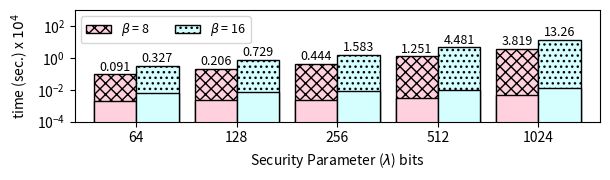

This figure's Python source: (Note: this script raises an exception after producing the figure.)
#!/usr/bin/python

import matplotlib.pyplot as plt
from matplotlib import colors
import numpy as np
import sys
import string


benchmark = "nqueens"

mydpi = 300
figname = benchmark+'.png'
pltsize = (6.2, 1.9) # default (8, 6)
nbits = [64, 128, 256, 512, 1024]

data = {
    'nqueens':    { 'beta8' : [910.39, 2059.405, 4439.46, 12514.24, 38192.405],  'beta16' : [3269.625, 7288.04, 15830.21, 44812.925, 132622.735] },
    'nqueensopn': { 'beta8' : [19.48, 21.87, 24.59, 31.48, 46.52],              'beta16' : [61.88, 69.37, 78.29, 96.81, 132.74] }
}

for key, value in data[benchmark].items():
    for i in range(len(value)):
        value[i] /= 10000
    data[benchmark][key] = value

for key, value in data[benchmark+"opn"].items():
    for i in range(len(value)):
        value[i] /= 10000
    data[benchmark+"opn"][key] = value

beta8 = data[benchmark]['beta8']
beta16 = data[benchmark]['beta16']
beta8opn = data[benchmark+"opn"]['beta8']
beta16opn = data[benchmark+"opn"]['beta16']

N = len(beta8)
index = np.arange(N)  # the x locations for the groups
width = 0.42       # the width of the bars

fig, ax = plt.subplots(figsize=pltsize)
ax.margins(0.04, 0.04) 
rects1 = ax.bar(index, beta8, width, color='xkcd:light pink', hatch='xxx', edgecolor='black', linewidth=1)
rects2 = ax.bar(index + width, beta16, width, color='xkcd:very light blue', hatch='...', edgecolor='black', linewidth=1)

rects1opn = ax.bar(index, beta8opn, width, color='xkcd:light pink', edgecolor='black', linewidth=1)
rects2opn = ax.bar(index + width, beta16opn, width, color='xkcd:very light blue', edgecolor='black', linewidth=1)

ax.set_yscale('log')
ax.set_ylim([0.0001, 1000])
ax.set_ylabel("time (sec.) x $10^4$")
ax.set_xlabel("Security Parameter ($\lambda$) bits")
ax.set_xticks(index + width / 2)
ax.set_xticklabels(nbits)
ax.legend((rects1[0], rects2[0]), ("$\\beta$ = 8", "$\\beta$ = 16"), fontsize=9, ncol=2, loc='upper left')


def autolabel(rects):
    for rect in rects:
        height = rect.get_height()
        if height > 10:
            ax.text(rect.get_x() + rect.get_width()/2., 1.1*height, '%2.2f' % (height), ha='center', va='bottom', fontsize=9)
        else:
            ax.text(rect.get_x() + rect.get_width()/2., 1.1*height, '%2.3f' % (height), ha='center', va='bottom', fontsize=9)

autolabel(rects1)
autolabel(rects2)

# plt.show()

plt.tight_layout()
plt.savefig("./charts/"+figname,dpi=mydpi, bbox_inches="tight", pad_inches=0.03)

